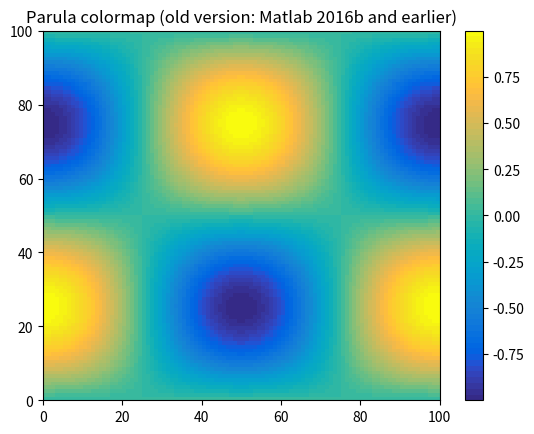
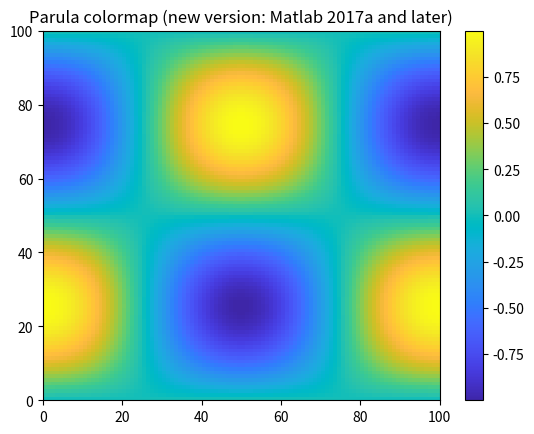

These charts were generated, in order, by the following Python code:
#!/usr/bin/env python
# [redacted]
# Tue Apr 21 15:24:41 EDT 2020
import sys, os.path, os, datetime
#import xarray as xr, numpy as np, pandas as pd
#import matplotlib.pyplot as plt
#more imports
from matplotlib.colors import ListedColormap
#
if __name__ == '__main__':
    print()
    today = datetime.date.today()
    today_s = today.strftime('%Y-%m-%d')
    tformat = '%Y-%m-%dT%H:%M:%S'
    t_start = datetime.datetime.now()
    print('[start]:', t_start.strftime(tformat))
    
#start from here
# ref: https://stackoverflow.com/questions/34859628/has-someone-made-the-parula-colormap-in-matplotlib
# ref: https://www.mathworks.com/help/matlab/ref/parula.html
#old version: Matlab 2016b and earlier:
_parula_data_old = [[0.2081, 0.1663, 0.5292], 
                [0.2116238095, 0.1897809524, 0.5776761905], 
                [0.212252381, 0.2137714286, 0.6269714286], 
                [0.2081, 0.2386, 0.6770857143], 
                [0.1959047619, 0.2644571429, 0.7279], 
                [0.1707285714, 0.2919380952, 0.779247619], 
                [0.1252714286, 0.3242428571, 0.8302714286], 
                [0.0591333333, 0.3598333333, 0.8683333333], 
                [0.0116952381, 0.3875095238, 0.8819571429], 
                [0.0059571429, 0.4086142857, 0.8828428571], 
                [0.0165142857, 0.4266, 0.8786333333], 
                [0.032852381, 0.4430428571, 0.8719571429], 
                [0.0498142857, 0.4585714286, 0.8640571429], 
                [0.0629333333, 0.4736904762, 0.8554380952], 
                [0.0722666667, 0.4886666667, 0.8467], 
                [0.0779428571, 0.5039857143, 0.8383714286], 
                [0.079347619, 0.5200238095, 0.8311809524], 
                [0.0749428571, 0.5375428571, 0.8262714286], 
                [0.0640571429, 0.5569857143, 0.8239571429], 
                [0.0487714286, 0.5772238095, 0.8228285714], 
                [0.0343428571, 0.5965809524, 0.819852381], 
                [0.0265, 0.6137, 0.8135], 
                [0.0238904762, 0.6286619048, 0.8037619048], 
                [0.0230904762, 0.6417857143, 0.7912666667], 
                [0.0227714286, 0.6534857143, 0.7767571429], 
                [0.0266619048, 0.6641952381, 0.7607190476], 
                [0.0383714286, 0.6742714286, 0.743552381], 
                [0.0589714286, 0.6837571429, 0.7253857143], 
                [0.0843, 0.6928333333, 0.7061666667], 
                [0.1132952381, 0.7015, 0.6858571429], 
                [0.1452714286, 0.7097571429, 0.6646285714], 
                [0.1801333333, 0.7176571429, 0.6424333333], 
                [0.2178285714, 0.7250428571, 0.6192619048], 
                [0.2586428571, 0.7317142857, 0.5954285714], 
                [0.3021714286, 0.7376047619, 0.5711857143], 
                [0.3481666667, 0.7424333333, 0.5472666667], 
                [0.3952571429, 0.7459, 0.5244428571], 
                [0.4420095238, 0.7480809524, 0.5033142857], 
                [0.4871238095, 0.7490619048, 0.4839761905], 
                [0.5300285714, 0.7491142857, 0.4661142857], 
                [0.5708571429, 0.7485190476, 0.4493904762],
                [0.609852381, 0.7473142857, 0.4336857143], 
                [0.6473, 0.7456, 0.4188], 
                [0.6834190476, 0.7434761905, 0.4044333333], 
                [0.7184095238, 0.7411333333, 0.3904761905], 
                [0.7524857143, 0.7384, 0.3768142857], 
                [0.7858428571, 0.7355666667, 0.3632714286], 
                [0.8185047619, 0.7327333333, 0.3497904762], 
                [0.8506571429, 0.7299, 0.3360285714], 
                [0.8824333333, 0.7274333333, 0.3217], 
                [0.9139333333, 0.7257857143, 0.3062761905], 
                [0.9449571429, 0.7261142857, 0.2886428571], 
                [0.9738952381, 0.7313952381, 0.266647619], 
                [0.9937714286, 0.7454571429, 0.240347619], 
                [0.9990428571, 0.7653142857, 0.2164142857], 
                [0.9955333333, 0.7860571429, 0.196652381], 
                [0.988, 0.8066, 0.1793666667], 
                [0.9788571429, 0.8271428571, 0.1633142857], 
                [0.9697, 0.8481380952, 0.147452381], 
                [0.9625857143, 0.8705142857, 0.1309], 
                [0.9588714286, 0.8949, 0.1132428571], 
                [0.9598238095, 0.9218333333, 0.0948380952], 
                [0.9661, 0.9514428571, 0.0755333333], 
                [0.9763, 0.9831, 0.0538]]
_parula_data = [[0.2422, 0.1504, 0.6603],
[0.2444, 0.1534, 0.6728],
[0.2464, 0.1569, 0.6847],
[0.2484, 0.1607, 0.6961],
[0.2503, 0.1648, 0.7071],
[0.2522, 0.1689, 0.7179],
[0.254, 0.1732, 0.7286],
[0.2558, 0.1773, 0.7393],
[0.2576, 0.1814, 0.7501],
[0.2594, 0.1854, 0.761],
[0.2611, 0.1893, 0.7719],
[0.2628, 0.1932, 0.7828],
[0.2645, 0.1972, 0.7937],
[0.2661, 0.2011, 0.8043],
[0.2676, 0.2052, 0.8148],
[0.2691, 0.2094, 0.8249],
[0.2704, 0.2138, 0.8346],
[0.2717, 0.2184, 0.8439],
[0.2729, 0.2231, 0.8528],
[0.274, 0.228, 0.8612],
[0.2749, 0.233, 0.8692],
[0.2758, 0.2382, 0.8767],
[0.2766, 0.2435, 0.884],
[0.2774, 0.2489, 0.8908],
[0.2781, 0.2543, 0.8973],
[0.2788, 0.2598, 0.9035],
[0.2794, 0.2653, 0.9094],
[0.2798, 0.2708, 0.915],
[0.2802, 0.2764, 0.9204],
[0.2806, 0.2819, 0.9255],
[0.2809, 0.2875, 0.9305],
[0.2811, 0.293, 0.9352],
[0.2813, 0.2985, 0.9397],
[0.2814, 0.304, 0.9441],
[0.2814, 0.3095, 0.9483],
[0.2813, 0.315, 0.9524],
[0.2811, 0.3204, 0.9563],
[0.2809, 0.3259, 0.96],
[0.2807, 0.3313, 0.9636],
[0.2803, 0.3367, 0.967],
[0.2798, 0.3421, 0.9702],
[0.2791, 0.3475, 0.9733],
[0.2784, 0.3529, 0.9763],
[0.2776, 0.3583, 0.9791],
[0.2766, 0.3638, 0.9817],
[0.2754, 0.3693, 0.984],
[0.2741, 0.3748, 0.9862],
[0.2726, 0.3804, 0.9881],
[0.271, 0.386, 0.9898],
[0.2691, 0.3916, 0.9912],
[0.267, 0.3973, 0.9924],
[0.2647, 0.403, 0.9935],
[0.2621, 0.4088, 0.9946],
[0.2591, 0.4145, 0.9955],
[0.2556, 0.4203, 0.9965],
[0.2517, 0.4261, 0.9974],
[0.2473, 0.4319, 0.9983],
[0.2424, 0.4378, 0.9991],
[0.2369, 0.4437, 0.9996],
[0.2311, 0.4497, 0.9995],
[0.225, 0.4559, 0.9985],
[0.2189, 0.462, 0.9968],
[0.2128, 0.4682, 0.9948],
[0.2066, 0.4743, 0.9926],
[0.2006, 0.4803, 0.9906],
[0.195, 0.4861, 0.9887],
[0.1903, 0.4919, 0.9867],
[0.1869, 0.4975, 0.9844],
[0.1847, 0.503, 0.9819],
[0.1831, 0.5084, 0.9793],
[0.1818, 0.5138, 0.9766],
[0.1806, 0.5191, 0.9738],
[0.1795, 0.5244, 0.9709],
[0.1785, 0.5296, 0.9677],
[0.1778, 0.5349, 0.9641],
[0.1773, 0.5401, 0.9602],
[0.1768, 0.5452, 0.956],
[0.1764, 0.5504, 0.9516],
[0.1755, 0.5554, 0.9473],
[0.174, 0.5605, 0.9432],
[0.1716, 0.5655, 0.9393],
[0.1686, 0.5705, 0.9357],
[0.1649, 0.5755, 0.9323],
[0.161, 0.5805, 0.9289],
[0.1573, 0.5854, 0.9254],
[0.154, 0.5902, 0.9218],
[0.1513, 0.595, 0.9182],
[0.1492, 0.5997, 0.9147],
[0.1475, 0.6043, 0.9113],
[0.1461, 0.6089, 0.908],
[0.1446, 0.6135, 0.905],
[0.1429, 0.618, 0.9022],
[0.1408, 0.6226, 0.8998],
[0.1383, 0.6272, 0.8975],
[0.1354, 0.6317, 0.8953],
[0.1321, 0.6363, 0.8932],
[0.1288, 0.6408, 0.891],
[0.1253, 0.6453, 0.8887],
[0.1219, 0.6497, 0.8862],
[0.1185, 0.6541, 0.8834],
[0.1152, 0.6584, 0.8804],
[0.1119, 0.6627, 0.877],
[0.1085, 0.6669, 0.8734],
[0.1048, 0.671, 0.8695],
[0.1009, 0.675, 0.8653],
[0.0964, 0.6789, 0.8609],
[0.0914, 0.6828, 0.8562],
[0.0855, 0.6865, 0.8513],
[0.0789, 0.6902, 0.8462],
[0.0713, 0.6938, 0.8409],
[0.0628, 0.6972, 0.8355],
[0.0535, 0.7006, 0.8299],
[0.0433, 0.7039, 0.8242],
[0.0328, 0.7071, 0.8183],
[0.0234, 0.7103, 0.8124],
[0.0155, 0.7133, 0.8064],
[0.0091, 0.7163, 0.8003],
[0.0046, 0.7192, 0.7941],
[0.0019, 0.722, 0.7878],
[0.0009, 0.7248, 0.7815],
[0.0018, 0.7275, 0.7752],
[0.0046, 0.7301, 0.7688],
[0.0094, 0.7327, 0.7623],
[0.0162, 0.7352, 0.7558],
[0.0253, 0.7376, 0.7492],
[0.0369, 0.74, 0.7426],
[0.0504, 0.7423, 0.7359],
[0.0638, 0.7446, 0.7292],
[0.077, 0.7468, 0.7224],
[0.0899, 0.7489, 0.7156],
[0.1023, 0.751, 0.7088],
[0.1141, 0.7531, 0.7019],
[0.1252, 0.7552, 0.695],
[0.1354, 0.7572, 0.6881],
[0.1448, 0.7593, 0.6812],
[0.1532, 0.7614, 0.6741],
[0.1609, 0.7635, 0.6671],
[0.1678, 0.7656, 0.6599],
[0.1741, 0.7678, 0.6527],
[0.1799, 0.7699, 0.6454],
[0.1853, 0.7721, 0.6379],
[0.1905, 0.7743, 0.6303],
[0.1954, 0.7765, 0.6225],
[0.2003, 0.7787, 0.6146],
[0.2061, 0.7808, 0.6065],
[0.2118, 0.7828, 0.5983],
[0.2178, 0.7849, 0.5899],
[0.2244, 0.7869, 0.5813],
[0.2318, 0.7887, 0.5725],
[0.2401, 0.7905, 0.5636],
[0.2491, 0.7922, 0.5546],
[0.2589, 0.7937, 0.5454],
[0.2695, 0.7951, 0.536],
[0.2809, 0.7964, 0.5266],
[0.2929, 0.7975, 0.517],
[0.3052, 0.7985, 0.5074],
[0.3176, 0.7994, 0.4975],
[0.3301, 0.8002, 0.4876],
[0.3424, 0.8009, 0.4774],
[0.3548, 0.8016, 0.4669],
[0.3671, 0.8021, 0.4563],
[0.3795, 0.8026, 0.4454],
[0.3921, 0.8029, 0.4344],
[0.405, 0.8031, 0.4233],
[0.4184, 0.803, 0.4122],
[0.4322, 0.8028, 0.4013],
[0.4463, 0.8024, 0.3904],
[0.4608, 0.8018, 0.3797],
[0.4753, 0.8011, 0.3691],
[0.4899, 0.8002, 0.3586],
[0.5044, 0.7993, 0.348],
[0.5187, 0.7982, 0.3374],
[0.5329, 0.797, 0.3267],
[0.547, 0.7957, 0.3159],
[0.5609, 0.7943, 0.305],
[0.5748, 0.7929, 0.2941],
[0.5886, 0.7913, 0.2833],
[0.6024, 0.7896, 0.2726],
[0.6161, 0.7878, 0.2622],
[0.6297, 0.7859, 0.2521],
[0.6433, 0.7839, 0.2423],
[0.6567, 0.7818, 0.2329],
[0.6701, 0.7796, 0.2239],
[0.6833, 0.7773, 0.2155],
[0.6963, 0.775, 0.2075],
[0.7091, 0.7727, 0.1998],
[0.7218, 0.7703, 0.1924],
[0.7344, 0.7679, 0.1852],
[0.7468, 0.7654, 0.1782],
[0.759, 0.7629, 0.1717],
[0.771, 0.7604, 0.1658],
[0.7829, 0.7579, 0.1608],
[0.7945, 0.7554, 0.157],
[0.806, 0.7529, 0.1546],
[0.8172, 0.7505, 0.1535],
[0.8281, 0.7481, 0.1536],
[0.8389, 0.7457, 0.1546],
[0.8495, 0.7435, 0.1564],
[0.86, 0.7413, 0.1587],
[0.8703, 0.7392, 0.1615],
[0.8804, 0.7372, 0.165],
[0.8903, 0.7353, 0.1695],
[0.9, 0.7336, 0.1749],
[0.9093, 0.7321, 0.1815],
[0.9184, 0.7308, 0.189],
[0.9272, 0.7298, 0.1973],
[0.9357, 0.729, 0.2061],
[0.944, 0.7285, 0.2151],
[0.9523, 0.7284, 0.2237],
[0.9606, 0.7285, 0.2312],
[0.9689, 0.7292, 0.2373],
[0.977, 0.7304, 0.2418],
[0.9842, 0.733, 0.2446],
[0.99, 0.7365, 0.2429],
[0.9946, 0.7407, 0.2394],
[0.9966, 0.7458, 0.2351],
[0.9971, 0.7513, 0.2309],
[0.9972, 0.7569, 0.2267],
[0.9971, 0.7626, 0.2224],
[0.9969, 0.7683, 0.2181],
[0.9966, 0.774, 0.2138],
[0.9962, 0.7798, 0.2095],
[0.9957, 0.7856, 0.2053],
[0.9949, 0.7915, 0.2012],
[0.9938, 0.7974, 0.1974],
[0.9923, 0.8034, 0.1939],
[0.9906, 0.8095, 0.1906],
[0.9885, 0.8156, 0.1875],
[0.9861, 0.8218, 0.1846],
[0.9835, 0.828, 0.1817],
[0.9807, 0.8342, 0.1787],
[0.9778, 0.8404, 0.1757],
[0.9748, 0.8467, 0.1726],
[0.972, 0.8529, 0.1695],
[0.9694, 0.8591, 0.1665],
[0.9671, 0.8654, 0.1636],
[0.9651, 0.8716, 0.1608],
[0.9634, 0.8778, 0.1582],
[0.9619, 0.884, 0.1557],
[0.9608, 0.8902, 0.1532],
[0.9601, 0.8963, 0.1507],
[0.9596, 0.9023, 0.148],
[0.9595, 0.9084, 0.145],
[0.9597, 0.9143, 0.1418],
[0.9601, 0.9203, 0.1382],
[0.9608, 0.9262, 0.1344],
[0.9618, 0.932, 0.1304],
[0.9629, 0.9379, 0.1261],
[0.9642, 0.9437, 0.1216],
[0.9657, 0.9494, 0.1168],
[0.9674, 0.9552, 0.1116],
[0.9692, 0.9609, 0.1061],
[0.9711, 0.9667, 0.1001],
[0.973, 0.9724, 0.0938],
[0.9749, 0.9782, 0.0872],
[0.9769, 0.9839, 0.0805]]
 
parula_old = ListedColormap(_parula_data_old, name='parula_old')
parula = ListedColormap(_parula_data, name='parula')
 
if __name__ == '__main__':
    import matplotlib.pyplot as plt
    import numpy as np
    t = np.linspace(0, np.pi*2, 100)
    z = np.sin(t.reshape(t.size,1)) * np.cos(t.reshape(1, t.size))
	# old parula
    plt.figure()
    plt.pcolormesh(z, cmap=parula_old)
    plt.colorbar()
    plt.title('Parula colormap (old version: Matlab 2016b and earlier)')
    plt.figure()
    plt.pcolormesh(z, cmap=parula)
    plt.colorbar()
    plt.title('Parula colormap (new version: Matlab 2017a and later)')
    plt.show()
    t_end = datetime.datetime.now()
    print('[end]:', t_end.strftime(tformat))
    print('[total time used]:', f'{(t_end - t_start).seconds:,} seconds')
    print()
